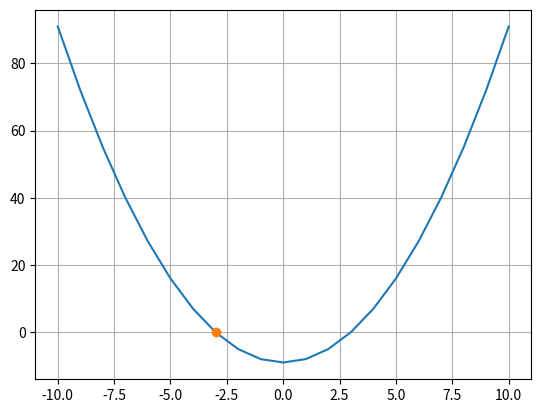

Here is the Python script that generated this plot:
import numpy as np
import matplotlib.pyplot as plt


def newton_raphson(f, a, b, tol=1.0e-9):
    def df(px):
        return ((f(px + tol) - f(px - tol)) / (2 * tol)) + np.power(tol, 2)

    fa = f(a)
    x = 0.5 * (a + b)
    for i in range(30):
        fx = f(x)
        if fx == 0.0:
            return fx
        if np.sign(fa) != np.sign(fx):
            b = x
        else:
            a = x
        dfx = df(x)
        dx = -fx / dfx if dfx else b - a
        x += dx
        if (b - x) * (x - a) < 0.0:
            dx = 0.5 * (b - a)
            x = a + dx
        if abs(dx) < tol * max(abs(b), 1.0):
            return x
    print('Too many iterations in Newton-Raphson')


def plot_me(f, n, px):
    vx = np.arange(-n, n + 1, 1)
    vy = np.vectorize(f)(vx)
    plt.plot(vx, vy, '-', px, f(px), 'o')
    plt.grid(True)
    plt.show()


def fun(x):
    return x**2 - 9


result = newton_raphson(fun, -5, 0)
print(result)
plot_me(fun, 10, result)
